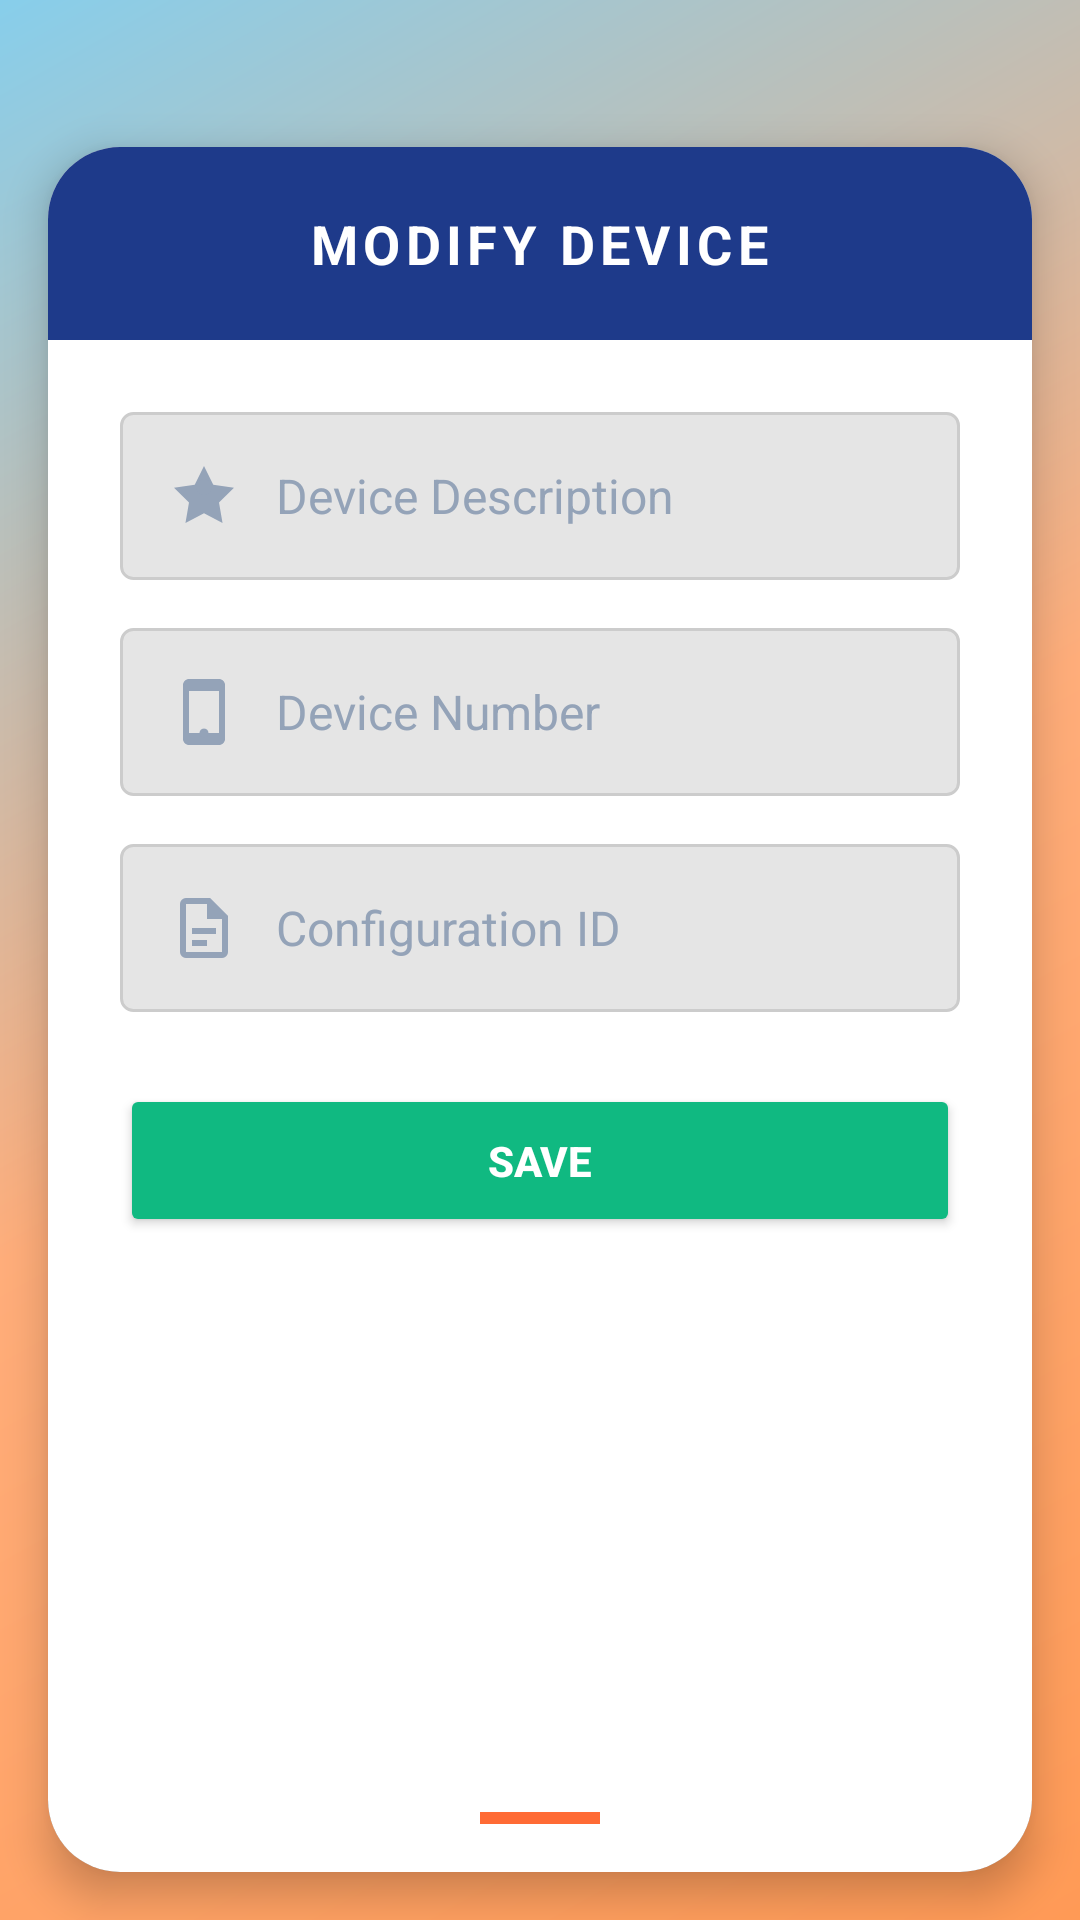

Layout XML and referenced resources for this Android screen:
<!-- AndroidManifest.xml: application theme AppTheme -->
<!-- res/layout/fragment_modify_device.xml -->
<?xml version="1.0" encoding="utf-8"?>
<LinearLayout xmlns:android="http://schemas.android.com/apk/res/android"
    xmlns:app="http://schemas.android.com/apk/res-auto"
    android:layout_width="match_parent"
    android:layout_height="match_parent"
    android:orientation="vertical"
    android:background="@drawable/gradient_background">

    
    <LinearLayout
        android:layout_width="match_parent"
        android:layout_height="wrap_content"
        android:orientation="horizontal"
        android:padding="16dp"
        android:gravity="center_vertical">

        <View
            android:layout_width="0dp"
            android:layout_height="1dp"
            android:layout_weight="1" />


    </LinearLayout>

    
    <androidx.cardview.widget.CardView
        android:layout_width="match_parent"
        android:layout_height="0dp"
        android:layout_weight="1"
        android:layout_margin="16dp"
        app:cardCornerRadius="24dp"
        app:cardElevation="8dp"
        android:background="#FFFFFF">

        <LinearLayout
            android:layout_width="match_parent"
            android:layout_height="match_parent"
            android:orientation="vertical"
            android:background="#FFFFFF">

            
            <LinearLayout
                android:layout_width="match_parent"
                android:layout_height="wrap_content"
                android:background="#1E3A8A"
                android:padding="20dp"
                android:gravity="center">

                <TextView
                    android:layout_width="wrap_content"
                    android:layout_height="wrap_content"
                    android:text="MODIFY DEVICE"
                    android:textColor="#FFFFFF"
                    android:textSize="18sp"
                    android:textStyle="bold"
                    android:letterSpacing="0.1" />

            </LinearLayout>

            
            <ScrollView
                android:layout_width="match_parent"
                android:layout_height="0dp"
                android:layout_weight="1"
                android:padding="24dp">

                <LinearLayout
                    android:layout_width="match_parent"
                    android:layout_height="wrap_content"
                    android:orientation="vertical">

                    
                    <LinearLayout
                        android:layout_width="match_parent"
                        android:layout_height="wrap_content"
                        android:orientation="horizontal"
                        android:background="@drawable/input_field_background"
                        android:padding="16dp"
                        android:layout_marginBottom="16dp"
                        android:gravity="center_vertical">

                        <ImageView
                            android:layout_width="24dp"
                            android:layout_height="24dp"
                            android:src="@drawable/ic_device_name"
                            android:layout_marginEnd="12dp"
                            android:contentDescription="Device name icon" />

                        <EditText
                            android:id="@+id/edit_device_name"
                            android:layout_width="0dp"
                            android:layout_height="wrap_content"
                            android:layout_weight="1"
                            android:hint="Device Description"
                            android:textColor="#1E3A8A"
                            android:textColorHint="#94A3B8"
                            android:background="@null"
                            android:inputType="text"
                            android:textSize="16sp" />

                    </LinearLayout>

                    
                    <LinearLayout
                        android:layout_width="match_parent"
                        android:layout_height="wrap_content"
                        android:orientation="horizontal"
                        android:background="@drawable/input_field_background"
                        android:padding="16dp"
                        android:layout_marginBottom="16dp"
                        android:gravity="center_vertical">

                        <ImageView
                            android:layout_width="24dp"
                            android:layout_height="24dp"
                            android:src="@drawable/ic_device"
                            android:layout_marginEnd="12dp"
                            android:contentDescription="Device number icon" />

                        <EditText
                            android:id="@+id/edit_device_number"
                            android:layout_width="0dp"
                            android:layout_height="wrap_content"
                            android:layout_weight="1"
                            android:hint="Device Number"
                            android:textColor="#1E3A8A"
                            android:textColorHint="#94A3B8"
                            android:background="@null"
                            android:inputType="text"
                            android:textSize="16sp" />

                    </LinearLayout>

                    
                    <LinearLayout
                        android:layout_width="match_parent"
                        android:layout_height="wrap_content"
                        android:orientation="horizontal"
                        android:background="@drawable/input_field_background"
                        android:padding="16dp"
                        android:layout_marginBottom="24dp"
                        android:gravity="center_vertical">

                        <ImageView
                            android:layout_width="24dp"
                            android:layout_height="24dp"
                            android:src="@drawable/ic_config_id"
                            android:layout_marginEnd="12dp"
                            android:contentDescription="Configuration ID icon" />

                        <EditText
                            android:id="@+id/edit_configuration_id"
                            android:layout_width="0dp"
                            android:layout_height="wrap_content"
                            android:layout_weight="1"
                            android:hint="Configuration ID"
                            android:textColor="#1E3A8A"
                            android:textColorHint="#94A3B8"
                            android:background="@null"
                            android:inputType="number"
                            android:textSize="16sp" />

                    </LinearLayout>

                    
                    <LinearLayout
                        android:layout_width="match_parent"
                        android:layout_height="wrap_content"
                        android:orientation="vertical"
                        android:gravity="center">

                        
                        <Button
                            android:id="@+id/save_button"
                            android:layout_width="match_parent"
                            android:layout_height="wrap_content"
                            android:text="SAVE"
                            android:textColor="#FFFFFF"
                            android:backgroundTint="#10B981"
                            android:textAllCaps="true"
                            android:textStyle="bold"
                            android:padding="16dp"
                            android:layout_marginBottom="12dp"
                            android:elevation="2dp" />

                        
                        <ProgressBar
                            android:id="@+id/progress_bar"
                            android:layout_width="wrap_content"
                            android:layout_height="wrap_content"
                            android:visibility="gone"
                            android:layout_marginTop="12dp" />

                    </LinearLayout>

                </LinearLayout>

            </ScrollView>

            
            <LinearLayout
                android:layout_width="match_parent"
                android:layout_height="wrap_content"
                android:orientation="vertical"
                android:gravity="center"
                android:padding="16dp">



                <View
                    android:layout_width="40dp"
                    android:layout_height="4dp"
                    android:layout_marginTop="8dp"
                    android:background="#FF6B35"
                    android:layout_gravity="center" />

            </LinearLayout>

        </LinearLayout>

    </androidx.cardview.widget.CardView>

</LinearLayout>
<!-- resources referenced by this layout -->
<resources>
  <!-- drawable gradient_background (drawable) -->
  <?xml version="1.0" encoding="utf-8"?>
  <shape xmlns:android="http://schemas.android.com/apk/res/android">
      <gradient
          android:angle="135"
          android:startColor="#FF9A56"
          android:centerColor="#FFAD7A"
          android:endColor="#87CEEB"
          android:type="linear" />
  </shape>
  <!-- drawable ic_config_id (drawable) -->
  <?xml version="1.0" encoding="utf-8"?>
  <vector xmlns:android="http://schemas.android.com/apk/res/android"
      android:width="24dp"
      android:height="24dp"
      android:viewportWidth="24"
      android:viewportHeight="24">
      <path
          android:fillColor="#94A3B8"
          android:pathData="M14,2H6A2,2 0 0,0 4,4V20A2,2 0 0,0 6,22H18A2,2 0 0,0 20,20V8L14,2M18,20H6V4H13V9H18V20Z" />
      <path
          android:fillColor="#94A3B8"
          android:pathData="M8,12h8v2H8V12zM8,16h5v2H8V16z" />
  </vector>
  <!-- drawable ic_device (drawable) -->
  <?xml version="1.0" encoding="utf-8"?>
  <vector xmlns:android="http://schemas.android.com/apk/res/android"
      android:width="24dp"
      android:height="24dp"
      android:viewportWidth="24"
      android:viewportHeight="24">
      <path
          android:fillColor="#94A3B8"
          android:pathData="M17,1H7C5.9,1 5,1.9 5,3v18c0,1.1 0.9,2 2,2h10c1.1,0 2,-0.9 2,-2V3C19,1.9 18.1,1 17,1zM17,19H7V5h10V19z" />
      <path
          android:fillColor="#94A3B8"
          android:pathData="M12,17.5c-0.83,0 -1.5,0.67 -1.5,1.5s0.67,1.5 1.5,1.5 1.5,-0.67 1.5,-1.5S12.83,17.5 12,17.5z" />
  </vector>
  <!-- drawable ic_device_name (drawable) -->
  <?xml version="1.0" encoding="utf-8"?>
  <vector xmlns:android="http://schemas.android.com/apk/res/android"
      android:width="24dp"
      android:height="24dp"
      android:viewportWidth="24"
      android:viewportHeight="24">
      <path
          android:fillColor="#94A3B8"
          android:pathData="M12,2l3.09,6.26L22,9.27l-5,4.87 1.18,6.88L12,17.77l-6.18,3.25L7,14.14 2,9.27l6.91,-1.01L12,2z" />
      <path
          android:fillColor="#94A3B8"
          android:pathData="M12,6.5c-1.38,0 -2.5,1.12 -2.5,2.5s1.12,2.5 2.5,2.5 2.5,-1.12 2.5,-2.5S13.38,6.5 12,6.5z" />
  </vector>
  <!-- drawable input_field_background (drawable) -->
  <?xml version="1.0" encoding="utf-8"?>
  <shape xmlns:android="http://schemas.android.com/apk/res/android">
      <solid android:color="#E5E5E5" />
      <corners android:radius="4dp" />
      <stroke
          android:width="1dp"
          android:color="#CCCCCC" />
  </shape>
  <style name="AppTheme" parent="Theme.AppCompat.NoActionBar">
          
          <item name="colorPrimary">@color/colorPrimary</item>
          <item name="colorPrimaryDark">@color/colorPrimaryDark</item>
          <item name="colorAccent">@color/colorAccent</item>
          <item name="searchViewStyle">@style/CustomSearchViewStyle</item>
  
      </style>
  <color name="colorPrimary">#607D8B</color>
  <color name="colorPrimaryDark">#000000</color>
  <color name="colorAccent">#87d3e1</color>
  <style name="CustomSearchViewStyle" parent="Widget.AppCompat.SearchView">
          <item name="queryHint">Search by Name</item>
          <item name="android:textColor">#1E3A8A</item>
          <item name="android:textColorHint">#94A3B8</item>
          <item name="android:textSize">16sp</item>
      </style>
</resources>
